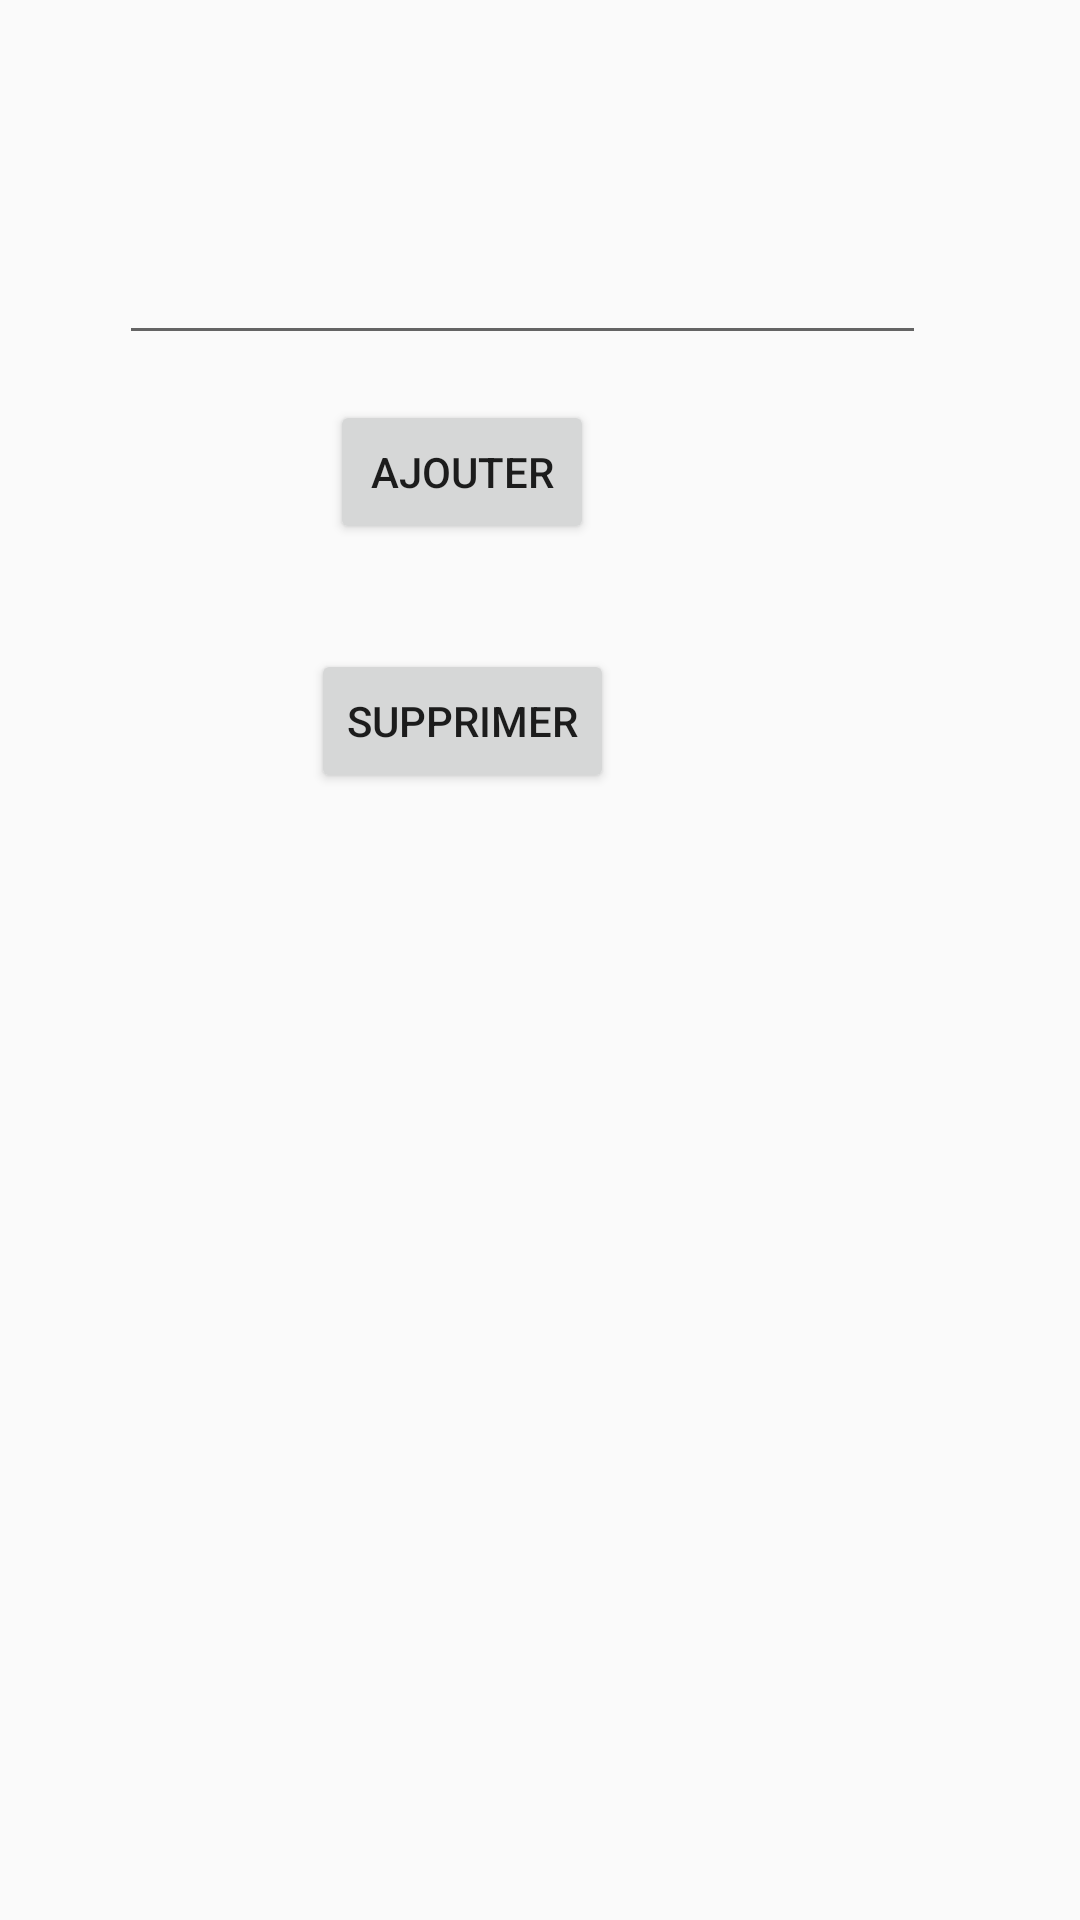

Layout XML and referenced resources for this Android screen:
<!-- AndroidManifest.xml: application theme AppTheme -->
<!-- res/layout/note_layout.xml -->
<LinearLayout xmlns:android="http://schemas.android.com/apk/res/android"
    android:layout_width="match_parent"
    android:layout_height="match_parent">
    <ScrollView xmlns:android="http://schemas.android.com/apk/res/android"
    android:layout_width="wrap_content"
    android:layout_height="wrap_content">



    <LinearLayout xmlns:android="http://schemas.android.com/apk/res/android"
    android:layout_width="wrap_content"
    android:layout_height="match_parent"
    android:paddingLeft="@dimen/activity_horizontal_margin"
    android:paddingRight="@dimen/activity_horizontal_margin"
    android:paddingTop="@dimen/activity_vertical_margin"
    android:paddingBottom="@dimen/activity_vertical_margin"
    android:orientation="vertical">

    <Spinner
        android:layout_width="wrap_content"
        android:layout_height="wrap_content"
        android:id="@+id/matiereSpin"
        android:layout_alignParentTop="true"
        android:layout_centerHorizontal="true"
        android:layout_marginTop="40dp"
        android:layout_marginLeft="40dp"
        android:layout_marginRight="40dp"
        android:background="#ff434cff" />

    <EditText
        android:layout_width="269dp"
        android:layout_height="wrap_content"
        android:inputType="numberDecimal"
        android:ems="10"
        android:id="@+id/noteText"
        android:layout_below="@+id/matiereSpin"
        android:layout_alignLeft="@+id/matiereSpin"
        android:layout_alignStart="@+id/matiereSpin"
        android:layout_marginTop="37dp"
        android:layout_marginLeft="40dp" />

    <Button
        android:layout_width="wrap_content"
        android:layout_height="wrap_content"
        android:text="Ajouter"
        android:id="@+id/addNote"
        android:layout_marginTop="15dp"
        android:layout_below="@+id/noteText"
        android:layout_centerHorizontal="true"
        android:layout_gravity="center_horizontal" />

    <Spinner
        android:layout_width="wrap_content"
        android:layout_height="wrap_content"
        android:id="@+id/noteSpin"
        android:layout_marginTop="20dp"
        android:background="#ffa56eff"
        android:layout_below="@+id/addNote"
        android:layout_alignLeft="@+id/noteText"
        android:layout_alignStart="@+id/noteText"
        android:layout_marginRight="40dp"
        android:layout_marginLeft="40dp" />

    <Button
        android:layout_width="wrap_content"
        android:layout_height="wrap_content"
        android:text="Supprimer"
        android:id="@+id/delNote"
        android:layout_below="@+id/noteSpin"
        android:layout_centerHorizontal="true"
        android:layout_marginTop="15dp"
        android:layout_gravity="center_horizontal" />

    </LinearLayout>
    </ScrollView>
</LinearLayout>
<!-- resources referenced by this layout -->
<resources>
  <style name="AppTheme" parent="Theme.AppCompat.Light.DarkActionBar">
  
      </style>
</resources>
